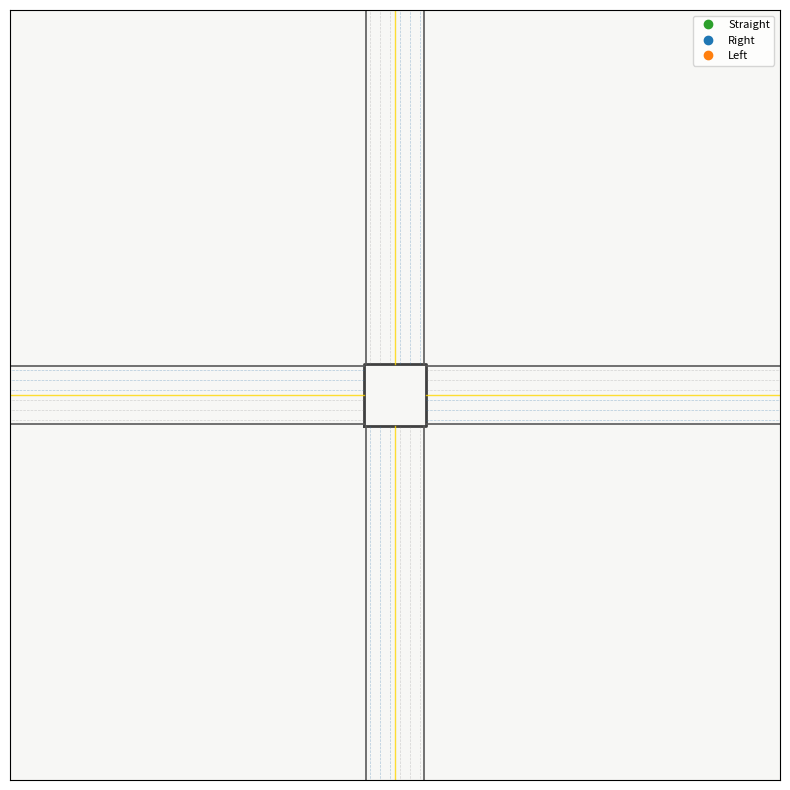

This chart was generated by the following Python code:
"""
hivemind.py  —  v5  (maximum concurrent movement)
───────────────────────────────────────────────────
Centralized hive-mind intersection controller.

Core principle
──────────────
At every moment, the hive mind grants GO to the LARGEST set of
movements that are simultaneously safe — no scoring, no phases,
no weights. Just: who's ready + what's the max conflict-free set?

  1. Every SCHED_DT, identify "ready" movements:
       any movement where the head-of-lane vehicle is within
       READY_DIST metres of the box AND no conflicting vehicle
       is currently in the box.

  2. Find the maximum conflict-free subset of ready movements
       using exhaustive search over combinations (N≤12, fast enough).

  3. Grant GO to that subset. Everything else holds.

  4. A movement stays GO until either:
       • its head vehicle clears the box, or
       • a newly arriving conflicting movement creates an unsafe situation
         (re-evaluate immediately when box occupancy changes)

Vehicle physics
───────────────
GO  → cruise at SPEED_DESIRED, enter box when dist_in ≤ 0
HOLD→ decelerate smoothly to stop at STOP_LINE metres from box
BOX → accelerate to SPEED_DESIRED, traverse, exit at SPEED_DESIRED
EGRESS → constant SPEED_DESIRED, stay in assigned lane

Car following enforces minimum physical gap between vehicles
in the same lane — no stacking.

Road: 6 lanes per road (3 ingress + 3 egress), centered at axis=0.
Conflict model: geometrically verified, 50 safe pairs, 16 conflicts.

Usage:  python hivemind.py   (close window → writes hivemind_log.csv)
Dependencies: numpy, matplotlib
Author: semantical-monster
"""

import csv, random
from collections import defaultdict
from dataclasses import dataclass
from itertools import combinations
from typing import Dict, List, Optional, Set, Tuple

import numpy as np
import matplotlib.pyplot as plt
from matplotlib import animation
from matplotlib.lines import Line2D

# ═══════════════════════════════════════════════════════════════════════════════
#  TUNABLES
# ═══════════════════════════════════════════════════════════════════════════════

SIM_DURATION  = 60.0
DT            = 0.05        # physics timestep (s)
SCHED_DT      = 0.15        # hive mind re-evaluates every N seconds

ARRIVAL_RATE  = 0.22        # vehicles/s/approach
SPEED_DESIRED = 12.0        # m/s
ACCEL_MAX     = 3.0         # m/s²
DECEL_MAX     = 5.0         # m/s²
BOX_ACCEL     = 5.0         # m/s² — recover speed quickly inside box

BOX_HALF      = 8.0
LANE_W        = 2.5
APPROACH_LEN  = 90.0
EXIT_LEN      = 90.0

STOP_LINE     = 1.0         # metres from box edge to stop at when holding
READY_DIST    = 40.0        # head-of-lane within this distance → movement is "ready"
MIN_GAP       = 5.0         # minimum physical gap between vehicles in same lane
PLATOON_GAP   = 0.5         # seconds of box time before same-movement follower enters
STARVATION_LIMIT = 2.5      # seconds a movement waits before forcing a phase switch
MAX_HOLDOUT      = 4.0      # absolute max seconds any movement can be held out of go_set

BOX_T = {"straight": 1.5, "right": 1.2, "left": 2.0}
TURN_P = {"S": 0.55, "L": 0.25, "R": 0.20}
COLOR_FOR = {"straight": "tab:green", "right": "tab:blue", "left": "tab:orange"}

random.seed(7); np.random.seed(7)

# ═══════════════════════════════════════════════════════════════════════════════
#  GEOMETRY
# ═══════════════════════════════════════════════════════════════════════════════

def _lane_entry():
    lw = LANE_W
    r = {}
    for d in "NSEW":
        r[d] = {}
        if d == "N":
            r[d]["right"]    = (-2.5*lw,  BOX_HALF)
            r[d]["straight"] = (-1.5*lw,  BOX_HALF)
            r[d]["left"]     = (-0.5*lw,  BOX_HALF)
        elif d == "S":
            r[d]["right"]    = ( 2.5*lw, -BOX_HALF)
            r[d]["straight"] = ( 1.5*lw, -BOX_HALF)
            r[d]["left"]     = ( 0.5*lw, -BOX_HALF)
        elif d == "E":
            r[d]["right"]    = ( BOX_HALF,  2.5*lw)
            r[d]["straight"] = ( BOX_HALF,  1.5*lw)
            r[d]["left"]     = ( BOX_HALF,  0.5*lw)
        else:
            r[d]["right"]    = (-BOX_HALF, -2.5*lw)
            r[d]["straight"] = (-BOX_HALF, -1.5*lw)
            r[d]["left"]     = (-BOX_HALF, -0.5*lw)
    return r

def _lane_exit():
    lw = LANE_W
    r = {}
    for dest in "NSEW":
        r[dest] = {}
        if dest == "N":
            r[dest]["left"]     = ( 0.5*lw,  BOX_HALF)
            r[dest]["straight"] = ( 1.5*lw,  BOX_HALF)
            r[dest]["right"]    = ( 2.5*lw,  BOX_HALF)
        elif dest == "S":
            r[dest]["left"]     = (-0.5*lw, -BOX_HALF)
            r[dest]["straight"] = (-1.5*lw, -BOX_HALF)
            r[dest]["right"]    = (-2.5*lw, -BOX_HALF)
        elif dest == "E":
            r[dest]["left"]     = ( BOX_HALF, -0.5*lw)
            r[dest]["straight"] = ( BOX_HALF, -1.5*lw)
            r[dest]["right"]    = ( BOX_HALF, -2.5*lw)
        else:
            r[dest]["left"]     = (-BOX_HALF,  0.5*lw)
            r[dest]["straight"] = (-BOX_HALF,  1.5*lw)
            r[dest]["right"]    = (-BOX_HALF,  2.5*lw)
    return r

LANE_ENTRY = _lane_entry()
LANE_EXIT  = _lane_exit()

def opposite(d): return {"N":"S","S":"N","E":"W","W":"E"}[d]

def move_type(frm, to):
    if to == opposite(frm): return "straight"
    return "right" if to == {"N":"W","S":"E","E":"N","W":"S"}[frm] else "left"

def mkey(f, t): return f"{f}->{t}"

def lane_entry_point(frm, turn, dist):
    x0, y0 = LANE_ENTRY[frm][turn]
    if frm=="N": return (x0, y0+dist)
    if frm=="S": return (x0, y0-dist)
    if frm=="E": return (x0+dist, y0)
    return (x0-dist, y0)

def lane_exit_point(dest, turn, dist):
    x0, y0 = LANE_EXIT[dest][turn]
    if dest=="N": return (x0, y0+dist)
    if dest=="S": return (x0, y0-dist)
    if dest=="E": return (x0+dist, y0)
    return (x0-dist, y0)

def bezier_path(frm, to, u):
    mt = move_type(frm, to)
    sx, sy = LANE_ENTRY[frm][mt]
    ex, ey = LANE_EXIT[to][mt]
    if mt == "straight":
        return (sx+(ex-sx)*u, sy+(ey-sy)*u)
    if mt == "right":
        c = (sx,ey) if frm in ("N","S") else (ex,sy)
        c1 = c2 = c
    else:
        if frm=="N":   c1=(sx,sy-BOX_HALF*0.6); c2=(BOX_HALF*0.3, 0.0)
        elif frm=="S": c1=(sx,sy+BOX_HALF*0.6); c2=(-BOX_HALF*0.3,0.0)
        elif frm=="E": c1=(sx-BOX_HALF*0.6,sy); c2=(0.0,-BOX_HALF*0.3)
        else:          c1=(sx+BOX_HALF*0.6,sy); c2=(0.0, BOX_HALF*0.3)
    x = (1-u)**3*sx+3*(1-u)**2*u*c1[0]+3*(1-u)*u**2*c2[0]+u**3*ex
    y = (1-u)**3*sy+3*(1-u)**2*u*c1[1]+3*(1-u)*u**2*c2[1]+u**3*ey
    return x, y

# ═══════════════════════════════════════════════════════════════════════════════
#  CONFLICT MODEL  (geometrically verified)
# ═══════════════════════════════════════════════════════════════════════════════

_SAFE_PAIRS = {frozenset(p) for p in [
    ("N->S","N->E"),("N->S","N->W"),("N->S","E->S"),("N->S","W->S"),
    ("N->E","W->E"),("N->W","E->W"),
    ("S->N","S->W"),("S->N","S->E"),("S->N","E->N"),("S->N","W->N"),
    ("S->W","E->W"),("S->E","W->E"),
    ("E->W","E->N"),("E->W","E->S"),
    ("W->E","W->S"),("W->E","W->N"),
    ("N->E","S->W"),("E->S","W->N"),
    ("N->E","N->W"),("N->E","S->E"),
    ("N->W","S->W"),("S->W","S->E"),
    ("E->N","E->S"),("E->N","W->N"),
    ("E->S","W->S"),("W->S","W->N"),
    ("N->E","E->N"),("N->W","W->N"),
    ("S->W","W->S"),("S->E","E->S"),
    ("N->S","S->N"),("E->W","W->E"),
    ("N->S","S->E"),("N->S","E->N"),
    ("N->W","S->N"),("N->W","W->E"),
    ("S->N","W->S"),("S->E","E->W"),
    ("E->W","W->S"),("E->N","W->E"),
    ("N->E","W->S"),("N->W","E->S"),
    ("S->W","E->N"),("S->E","W->N"),
    ("N->W","E->N"),("N->W","W->S"),
    ("S->E","E->N"),("S->E","W->S"),
    ("N->W","S->E"),("E->N","W->S"),
]}

def movement_conflict(m1, m2):
    if m1 == m2: return False
    return frozenset({m1,m2}) not in _SAFE_PAIRS

def max_safe_subset(mvs: List[str]) -> List[str]:
    """
    Find the largest subset of movements that are all mutually non-conflicting.
    Exhaustive search — N≤12, 2^12=4096 max, very fast in practice.
    Returns the first (lexicographically stable) maximum safe subset found.
    """
    if not mvs:
        return []
    for size in range(len(mvs), 0, -1):
        for combo in combinations(mvs, size):
            if all(not movement_conflict(a,b) for a,b in combinations(combo,2)):
                return list(combo)
    return []

# ═══════════════════════════════════════════════════════════════════════════════
#  VEHICLE
# ═══════════════════════════════════════════════════════════════════════════════

@dataclass
class Vehicle:
    frm:     str
    to:      str
    t_spawn: float
    dist_in: float = APPROACH_LEN
    v:       float = SPEED_DESIRED
    phase:   str   = "approach"
    box_elapsed: float = 0.0
    dist_out:    float = 0.0
    done:        bool  = False
    t_freeflow:  float = 0.0
    induced_delay: float = 0.0

    def __post_init__(self):
        self.t_freeflow = self.t_spawn + self.dist_in / SPEED_DESIRED

    @property
    def mv(self)   -> str:  return mkey(self.frm, self.to)
    @property
    def turn(self) -> str:  return move_type(self.frm, self.to)
    def lane_key(self) -> Tuple[str,str]: return (self.frm, self.turn)

# ═══════════════════════════════════════════════════════════════════════════════
#  LOGGING
# ═══════════════════════════════════════════════════════════════════════════════

_log:   List[dict] = []
_stats: dict       = defaultdict(int)

def log_event(now, v, event, detail=""):
    _log.append({"t":round(now,3),"mv":v.mv,"lane":str(v.lane_key()),
                 "dist_in":round(v.dist_in,2),"v_ms":round(v.v,2),
                 "ind_dly":round(v.induced_delay,3),"event":event,"detail":detail})
    _stats[event] += 1

def write_log(path="hivemind_log.csv"):
    if not _log: print("No events."); return
    fields = ["t","mv","lane","dist_in","v_ms","ind_dly","event","detail"]
    with open(path,"w",newline="") as f:
        w = csv.DictWriter(f,fieldnames=fields)
        w.writeheader(); w.writerows(_log)
    print(f"\n{'═'*60}")
    print(f"  Log → {path}  ({len(_log)} events)")
    print(f"{'═'*60}")
    for k,c in sorted(_stats.items(),key=lambda x:-x[1]):
        print(f"  {k:<25} {c:>6}")
    print(f"{'═'*60}\n")

# ═══════════════════════════════════════════════════════════════════════════════
#  HIVE MIND — maximum concurrent movement
# ═══════════════════════════════════════════════════════════════════════════════

class HiveMind:
    """
    Maximum concurrent movement with queue exhaustion + fairness.

    The key insight: once a movement is granted GO, it should stay GO
    until its queue is drained — not flip-flop with a competing movement
    that could have waited one more cycle.

    Algorithm each tick:
      1. Find all "ready" movements (head of lane within READY_DIST, box safe).
      2. Among ready movements, find the max conflict-free subset.
      3. If any movement in the NEW best subset is NOT in the current go_set,
         only switch if:
           a) The current go_set has no more queued vehicles ready to go, OR
           b) A competing movement has been waiting > STARVATION_LIMIT seconds
         This allows platooning — same-direction vehicles flow through
         back-to-back before yielding to the opposing stream.
    """
    def __init__(self):
        self.go_set:      Set[str]          = set()
        self.go_since:    Dict[str, float]  = {}
        self.last_go:     Dict[str, float]  = {}  # last time each mv was in go_set

    def update(self, vehicles: List[Vehicle], now: float = 0.0):
        by_lane: Dict[Tuple, List[Vehicle]] = defaultdict(list)
        for v in vehicles:
            if v.phase == "approach" and not v.done:
                by_lane[v.lane_key()].append(v)

        # Head of each lane (closest to box)
        lane_heads: Dict[str, Vehicle] = {}
        for lane_vehs in by_lane.values():
            head = min(lane_vehs, key=lambda v: v.dist_in)
            # Use the movement key — if two lanes share mv, keep closest
            if head.mv not in lane_heads or head.dist_in < lane_heads[head.mv].dist_in:
                lane_heads[head.mv] = head

        in_box: Set[str] = {v.mv for v in vehicles if v.phase == "box" and not v.done}

        # Determine which movements are "ready"
        ready: List[str] = []
        for mv, head in lane_heads.items():
            if head.dist_in > READY_DIST:
                continue
            safe = True
            for box_mv in in_box:
                if box_mv == mv:
                    box_v = next((v for v in vehicles
                                  if v.phase == "box" and v.mv == mv and not v.done), None)
                    if box_v and box_v.box_elapsed < PLATOON_GAP:
                        safe = False; break
                elif movement_conflict(mv, box_mv):
                    safe = False; break
            if safe:
                ready.append(mv)

        # Update last_go for movements currently in go_set
        for mv in self.go_set:
            self.last_go[mv] = now

        if not ready:
            self.go_set = set()
            return

        # Find max conflict-free subset of ready movements
        best = set(max_safe_subset(ready))

        # Queue depth per movement (how many vehicles are lined up)
        mv_queue_depth: Dict[str, int] = defaultdict(int)
        for lk, lvs in by_lane.items():
            mv = lvs[0].mv if lvs else None
            if mv:
                mv_queue_depth[mv] = len(lvs)

        # Check if current go_set still has work to do —
        # includes vehicles currently in box (they count as "still serving")
        # AND close followers about to enter (platoon)
        current_still_ready = self.go_set & set(ready)
        current_in_box      = self.go_set & in_box
        current_has_follower = any(
            mv_queue_depth.get(mv, 0) >= 2 and
            any(lvs[1].dist_in < READY_DIST
                for lk, lvs in by_lane.items()
                if len(lvs) >= 2 and lvs[0].mv == mv)
            for mv in self.go_set
        )
        current_has_queue = (
            bool(current_still_ready) or
            bool(current_in_box) or
            current_has_follower
        )

        # Hard holdout cap: any ready movement that hasn't had GO in MAX_HOLDOUT
        # seconds gets absolute priority
        overdue = [
            mv for mv in ready
            if mv not in self.go_set
            and (now - self.last_go.get(mv, now)) > MAX_HOLDOUT
        ]
        if overdue:
            most_overdue = max(overdue, key=lambda mv: now - self.last_go.get(mv, now))
            forced = set(max_safe_subset([most_overdue] + [m for m in ready if m != most_overdue]))
            self.go_set = forced
            for mv in forced:
                self.go_since[mv] = now

        # Starvation: any ready movement not seen GO in STARVATION_LIMIT seconds
        elif any(
            mv not in self.go_set
            and mv in best
            and (now - self.last_go.get(mv, now)) > STARVATION_LIMIT
            for mv in ready
        ):
            self.go_set = best
            for mv in best:
                self.go_since[mv] = now

        elif not current_has_queue or not (self.go_set & best):
            self.go_set = best
            for mv in best:
                self.go_since[mv] = now

        # Additive: include any ready movement compatible with entire go_set
        current_go = set(self.go_set)
        for mv in ready:
            if mv not in current_go:
                if all(not movement_conflict(mv, existing) for existing in current_go):
                    current_go.add(mv)
        self.go_set = current_go

    def is_go(self, mv: str) -> bool:
        return mv in self.go_set

# ═══════════════════════════════════════════════════════════════════════════════
#  ARRIVALS
# ═══════════════════════════════════════════════════════════════════════════════

def poisson_times(rate, T):
    t, out = 0.0, []
    while True:
        t += np.random.exponential(1.0/rate)
        if t > T: break
        out.append(t)
    return out

def rand_dest(frm):
    r = np.random.rand()
    if r < TURN_P["S"]: return opposite(frm)
    r2 = (r-TURN_P["S"])/(1-TURN_P["S"])
    lo = {"N":"E","S":"W","E":"S","W":"N"}
    ro = {"N":"W","S":"E","E":"N","W":"S"}
    return lo[frm] if r2 < TURN_P["L"]/(TURN_P["L"]+TURN_P["R"]) else ro[frm]

# ═══════════════════════════════════════════════════════════════════════════════
#  SIM STATE
# ═══════════════════════════════════════════════════════════════════════════════

directions   = list("NSEW")
arrivals     = {d: poisson_times(ARRIVAL_RATE, SIM_DURATION) for d in directions}
vehicles: List[Vehicle] = []
hivemind     = HiveMind()
t_sched_next = 0.0

# ═══════════════════════════════════════════════════════════════════════════════
#  STEP
# ═══════════════════════════════════════════════════════════════════════════════

def spawn(now):
    for d in directions:
        while arrivals[d] and arrivals[d][0] <= now:
            arrivals[d].pop(0)
            vehicles.append(Vehicle(frm=d, to=rand_dest(d), t_spawn=now))

def step(now):
    global t_sched_next
    spawn(now)

    if now >= t_sched_next:
        hivemind.update(vehicles, now)
        t_sched_next = now + SCHED_DT

    # ── Per-lane sorted queues ────────────────────────────────────────────────
    by_lane: Dict[Tuple,List[Vehicle]] = defaultdict(list)
    for v in vehicles:
        if v.phase == "approach" and not v.done:
            by_lane[v.lane_key()].append(v)
    for lk in by_lane:
        by_lane[lk].sort(key=lambda v: v.dist_in)

    # ── Approach kinematics ───────────────────────────────────────────────────
    for lane_vehs in by_lane.values():
        for i, v in enumerate(lane_vehs):
            at_front = (i == 0)
            go       = hivemind.is_go(v.mv)

            # Physical minimum gap enforcement — no stacking
            if i > 0:
                lead      = lane_vehs[i-1]
                max_dist  = lead.dist_in + MIN_GAP   # can't be closer than MIN_GAP
                if v.dist_in < max_dist:
                    v.dist_in = max_dist

            # Speed target
            if at_front and go:
                # ── GO — head of lane ─────────────────────────────────────────
                if v.dist_in <= 0.5:
                    v.induced_delay = max(0.0, now - v.t_freeflow)
                    v.phase         = "box"
                    v.box_elapsed   = 0.0
                    v.dist_in       = 0.0
                    v.v             = SPEED_DESIRED
                    log_event(now, v, "BOX_ENTRY",
                              f"ind_delay={v.induced_delay:.2f}s")
                    hivemind.update(vehicles, now)
                    continue
                v_target = SPEED_DESIRED

            elif at_front and not go:
                # ── HOLD — head of lane ───────────────────────────────────────
                # Cruise at full speed until braking is physically necessary.
                # Only start braking when we MUST to stop by STOP_LINE.
                # Required braking distance: d = v² / (2·DECEL_MAX)
                brake_dist = (v.v ** 2) / (2.0 * DECEL_MAX)
                remaining  = v.dist_in - STOP_LINE

                if remaining <= brake_dist:
                    # Inside braking zone — decelerate to stop
                    v_target = (2.0 * DECEL_MAX * max(0.0, remaining)) ** 0.5
                    v_target = min(v_target, v.v)  # never accelerate in HOLD
                else:
                    # Outside braking zone — cruise at full speed
                    v_target = SPEED_DESIRED

                # Failsafe: if stopped at stop line and box is physically clear,
                # enter regardless of go_set (prevents permanent stall)
                if v.dist_in <= STOP_LINE + 0.5 and v.v < 0.5:
                    box_clear = all(
                        not movement_conflict(v.mv, o.mv)
                        for o in vehicles if o.phase == "box" and not o.done
                    )
                    if box_clear:
                        v.induced_delay = max(0.0, now - v.t_freeflow)
                        v.phase         = "box"
                        v.box_elapsed   = 0.0
                        v.dist_in       = 0.0
                        v.v             = SPEED_DESIRED
                        log_event(now, v, "BOX_ENTRY_FAILSAFE",
                                  f"ind_delay={v.induced_delay:.2f}s")
                        hivemind.update(vehicles, now)
                        continue

            else:
                # ── Not head of lane — follow leader ─────────────────────────
                # Only react to the leader when within FOLLOW_COMFORT metres.
                # Beyond that, cruise at SPEED_DESIRED independently.
                # This prevents a stopped head vehicle from cascading slow
                # speeds back through the entire queue far from the box.
                lead          = lane_vehs[i-1]
                gap           = v.dist_in - lead.dist_in
                FOLLOW_COMFORT = 18.0   # metres — start reacting to leader

                if gap > FOLLOW_COMFORT:
                    # Far enough back — cruise freely at speed limit
                    v_target = SPEED_DESIRED
                else:
                    # Within following zone — smoothly match leader speed
                    # t=0 at FOLLOW_COMFORT (full speed), t=1 at MIN_GAP (full match)
                    t = 1.0 - max(0.0, (gap - MIN_GAP) / (FOLLOW_COMFORT - MIN_GAP))
                    v_target = SPEED_DESIRED * (1.0 - t) + lead.v * t
                    v_target = max(0.0, v_target)

            # Apply acceleration/deceleration limits
            dv   = np.clip(v_target - v.v, -DECEL_MAX*DT, ACCEL_MAX*DT)
            v.v  = max(0.0, v.v + dv)
            v.dist_in = max(
                0.0 if at_front else (lane_vehs[i-1].dist_in + MIN_GAP),
                v.dist_in - v.v*DT
            )

    # ── Box traversal ─────────────────────────────────────────────────────────
    for v in vehicles:
        if v.done or v.phase != "box": continue
        dv  = min(BOX_ACCEL*DT, SPEED_DESIRED - v.v)
        v.v = min(SPEED_DESIRED, v.v + dv)
        v.box_elapsed += DT
        if v.box_elapsed >= BOX_T[v.turn]:
            v.phase    = "egress"
            v.dist_out = 0.0
            v.v        = SPEED_DESIRED
            # Re-evaluate as box just freed up
            hivemind.update(vehicles, now)

    # ── Egress ────────────────────────────────────────────────────────────────
    for v in vehicles:
        if v.done or v.phase != "egress": continue
        v.v        = SPEED_DESIRED
        v.dist_out += v.v * DT
        if v.dist_out >= EXIT_LEN:
            v.done = True

# ═══════════════════════════════════════════════════════════════════════════════
#  DRAWING
# ═══════════════════════════════════════════════════════════════════════════════

def draw_roads(ax):
    ax.plot([-BOX_HALF,BOX_HALF,BOX_HALF,-BOX_HALF,-BOX_HALF],
            [-BOX_HALF,-BOX_HALF,BOX_HALF,BOX_HALF,-BOX_HALF],
            lw=2, color="0.25")
    lw, edge = LANE_W, 3.0*LANE_W
    for s,e in [(BOX_HALF,BOX_HALF+APPROACH_LEN),(-BOX_HALF,-BOX_HALF-APPROACH_LEN)]:
        ax.plot([-edge,-edge],[s,e],lw=1.2,color="0.35")
        ax.plot([edge,edge],[s,e],lw=1.2,color="0.35")
        ax.plot([0,0],[s,e],lw=1.0,color="gold",alpha=0.8)
    for s,e in [(BOX_HALF,BOX_HALF+APPROACH_LEN),(-BOX_HALF,-BOX_HALF-APPROACH_LEN)]:
        ax.plot([s,e],[-edge,-edge],lw=1.2,color="0.35")
        ax.plot([s,e],[edge,edge],lw=1.2,color="0.35")
        ax.plot([s,e],[0,0],lw=1.0,color="gold",alpha=0.8)

def draw_lanes(ax):
    si = dict(linestyle="--",lw=0.5,alpha=0.3,color="gray")
    so = dict(linestyle="--",lw=0.5,alpha=0.4,color="steelblue")
    for d in "NSEW":
        for t in ("right","straight","left"):
            x0,y0 = LANE_ENTRY[d][t]
            if d=="N":   ax.plot([x0,x0],[y0,y0+APPROACH_LEN],**si)
            elif d=="S": ax.plot([x0,x0],[y0,y0-APPROACH_LEN],**si)
            elif d=="E": ax.plot([x0,x0+APPROACH_LEN],[y0,y0],**si)
            else:        ax.plot([x0,x0-APPROACH_LEN],[y0,y0],**si)
    for dest in "NSEW":
        for t in ("right","straight","left"):
            x0,y0 = LANE_EXIT[dest][t]
            if dest=="N":   ax.plot([x0,x0],[y0,y0+EXIT_LEN],**so)
            elif dest=="S": ax.plot([x0,x0],[y0,y0-EXIT_LEN],**so)
            elif dest=="E": ax.plot([x0,x0+EXIT_LEN],[y0,y0],**so)
            else:           ax.plot([x0,x0-EXIT_LEN],[y0,y0],**so)

def veh_xy(v):
    if v.phase=="approach": return lane_entry_point(v.frm,v.turn,v.dist_in)
    if v.phase=="box":
        u = np.clip(v.box_elapsed/max(BOX_T[v.turn],1e-6),0.0,1.0)
        return bezier_path(v.frm,v.to,u)
    return lane_exit_point(v.to,v.turn,v.dist_out)

# ═══════════════════════════════════════════════════════════════════════════════
#  ANIMATION
# ═══════════════════════════════════════════════════════════════════════════════

VIEW = APPROACH_LEN + 8
fig,ax = plt.subplots(figsize=(8,8))
ax.set_xlim(-VIEW,VIEW); ax.set_ylim(-VIEW,VIEW)
ax.set_aspect("equal"); ax.set_xticks([]); ax.set_yticks([])
ax.set_facecolor("#f7f7f5")
draw_roads(ax); draw_lanes(ax)
ax.legend(handles=[
    Line2D([0],[0],marker='o',linestyle='None',color=COLOR_FOR["straight"],label='Straight'),
    Line2D([0],[0],marker='o',linestyle='None',color=COLOR_FOR["right"],   label='Right'),
    Line2D([0],[0],marker='o',linestyle='None',color=COLOR_FOR["left"],    label='Left'),
],loc='upper right',frameon=True,fontsize=8)

scat   = ax.scatter([],[],s=30,zorder=5)
t_text = ax.text(-VIEW+3,VIEW-3,"",ha="left",va="top",fontsize=8,family="monospace")
go_txt = ax.text(-VIEW+3,-VIEW+3,"",ha="left",va="bottom",fontsize=7,
                 color="0.4",family="monospace")

def init():
    scat.set_offsets(np.empty((0,2))); scat.set_facecolors([])
    t_text.set_text(""); go_txt.set_text("")
    return scat,t_text,go_txt

def animate(frame):
    now    = frame*DT
    step(now)
    active = [v for v in vehicles if not v.done]

    if active:
        scat.set_offsets(np.array([veh_xy(v) for v in active]))
        scat.set_facecolors([COLOR_FOR[v.turn] for v in active])
    else:
        scat.set_offsets(np.empty((0,2))); scat.set_facecolors([])

    n_done = sum(v.done for v in vehicles)
    n_box  = sum(v.phase=="box"      for v in vehicles if not v.done)
    n_app  = sum(v.phase=="approach" for v in vehicles if not v.done)
    thru   = n_done/max(now,1.0)

    delayed  = [v.induced_delay for v in vehicles
                if v.induced_delay>0 and (v.phase in ("box","egress") or v.done)]
    late_app = [now-v.t_freeflow for v in vehicles
                if v.phase=="approach" and not v.done and now>v.t_freeflow]
    all_d    = delayed+late_app
    avg_d    = sum(all_d)/len(all_d) if all_d else 0.0

    t_text.set_text(
        f"t={now:5.1f}s  done={n_done:3d}  approach={n_app:2d}  box={n_box}\n"
        f"throughput={thru:.2f} veh/s   induced_delay={avg_d:.1f}s"
    )
    go_txt.set_text(f"go: {' | '.join(sorted(hivemind.go_set)[:4])}"
                    + (" ..." if len(hivemind.go_set)>4 else ""))
    return scat,t_text,go_txt

anim = animation.FuncAnimation(
    fig,animate,init_func=init,
    frames=int(SIM_DURATION/DT),
    interval=DT*1000,blit=True,
)
fig.canvas.mpl_connect("close_event",lambda e: write_log("hivemind_log.csv"))
plt.tight_layout()
plt.show()
